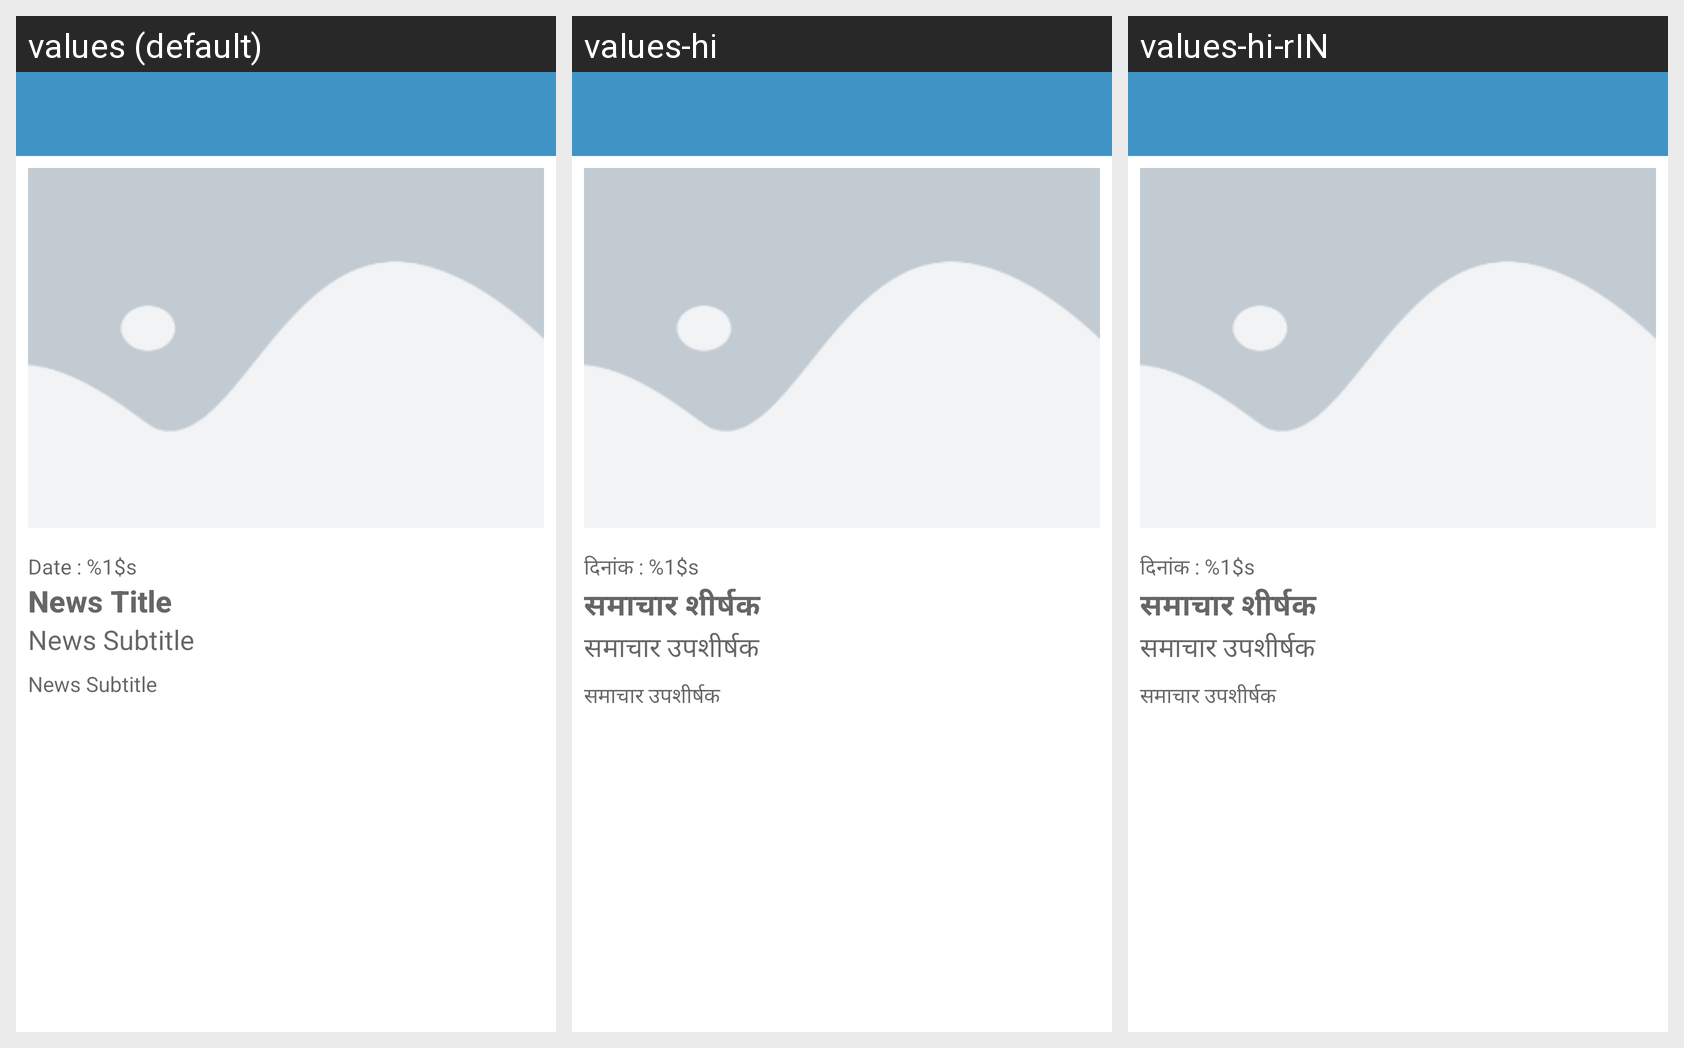

Here is an Android app screen in its default locale and in the app's own translations. Write out the translated-string differences for the strings that appear on this screen.
Android screen res/layout/activity_news.xml rendered under 3 locales, left to right: values (default), values-hi, values-hi-rIN. Device: Nexus 5 (rendered at 1080×1920; each locale shown at half size, 540×960, under a caption strip naming it); theme Theme.CollegePortal.
Strings drawn on this screen, with the default value and each locale's value (text and hints the layout hard-codes, and strings that could not be matched under every locale, appear in the picture but are not listed):

date_place_holder
  values: Date : %1$s
  values-hi: दिनांक : %1$s
  values-hi-rIN: दिनांक : %1$s

news_title
  values: News Title
  values-hi: समाचार शीर्षक
  values-hi-rIN: समाचार शीर्षक

news_subtitle
  values: News Subtitle
  values-hi: समाचार उपशीर्षक
  values-hi-rIN: समाचार उपशीर्षक
